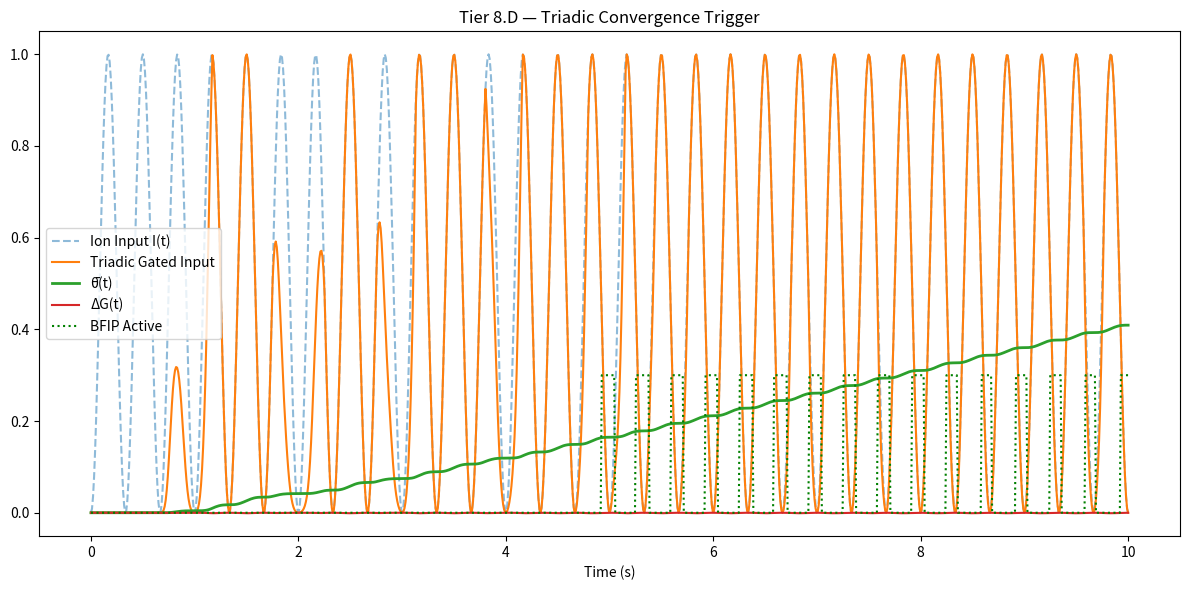

Python code for this plot:

import numpy as np
import matplotlib.pyplot as plt
from scipy.signal import square
from scipy.ndimage import gaussian_filter1d
import pandas as pd

t = np.linspace(0, 10, 1000)
dt = t[1] - t[0]

# Ion input pulses
I_t = np.sin(2 * np.pi * 1.5 * t) ** 2

# ⏱️ Tier 8.D Triadic Oscillator Function
def triadic_gate(t, I_t, memory_window=50, prediction_horizon=25, freq_start=1.0):
    gate = np.zeros_like(t)
    freq = freq_start
    current_phase = 0
    MI_trace = []

    for i in range(memory_window, len(t) - prediction_horizon, 10):
        # Phase gate
        t_seg = t[i:i+prediction_horizon]
        if len(t_seg) == 0:
            continue
        osc = (np.sin(2 * np.pi * freq * t_seg + current_phase) + 1) / 2

        # Memory predictor
        memory = I_t[i-memory_window:i]
        if np.sum(memory) > memory_window * 0.25:
            end = min(i + prediction_horizon + len(osc), len(gate))
            segment_len = end - (i + prediction_horizon)
            gate[i + prediction_horizon:end] += osc[:segment_len]

        # MI proxy (past window to oscillator)
        past = I_t[i-memory_window:i]
        mi_val = np.correlate(past - np.mean(past), osc - np.mean(osc), mode='valid') / len(past)
        MI_trace.append(mi_val[0] if len(mi_val) else 0)

        # Frequency adjust
        if mi_val[0] > 0.005:
            freq += 0.05
        else:
            freq -= 0.025
        freq = np.clip(freq, 0.5, 3.0)

        # Phase adjust
        current_phase += 0.05

    gate = gaussian_filter1d(gate, sigma=4)
    return np.clip(gate, 0, 1), np.array(MI_trace)

# Run triadic control gate
O_triadic, MI_series = triadic_gate(t, I_t)

# Gated signal
G_triadic = I_t * O_triadic

# θ̄, ΔG, MI
def theta_bar(input_signal):
    return np.cumsum(input_signal) / len(input_signal)

def delta_G(input_signal):
    return -np.gradient(input_signal)

def mutual_info_proxy(I, O):
    return np.correlate(I - np.mean(I), O - np.mean(O), mode='same') / len(I)

theta = theta_bar(G_triadic)
dG = delta_G(theta)
MI_proxy = mutual_info_proxy(I_t, O_triadic)
BFIP = (theta > 0.15) & (MI_proxy > 0.005)

# Plot
plt.figure(figsize=(12, 6))
plt.plot(t, I_t, label='Ion Input I(t)', linestyle='--', alpha=0.5)
plt.plot(t, G_triadic, label='Triadic Gated Input')
plt.plot(t, theta, label='θ̄(t)', linewidth=2)
plt.plot(t, dG, label='ΔG(t)')
plt.plot(t, BFIP * 0.3, label='BFIP Active', color='green', linestyle='dotted')
plt.title('Tier 8.D — Triadic Convergence Trigger')
plt.xlabel('Time (s)')
plt.legend()
plt.tight_layout()
plt.savefig("BFIP_t8d_triadic_convergence.png", dpi=300)
plt.show()

# Summary
summary = pd.DataFrame({
    'Final θ̄': [theta[-1]],
    'Max ΔG': [np.max(dG)],
    'Max MI Proxy': [np.max(MI_proxy)],
    'BFIP Triggered?': [BFIP.any()]
})

print("\n=== Tier 8D Summary ===\n", summary)


def main():
    pass

if __name__ == '__main__':
    main()
